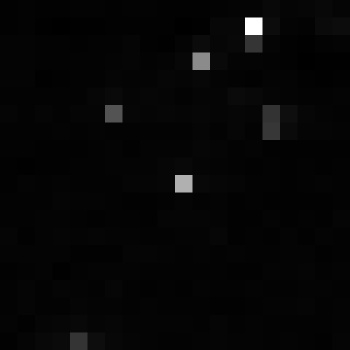

Values plotted in this chart, from the file beside it:
, xmin, ymin, lat, lon, area, perimeter, max_nanowatts, min_nanowatts, moonlight_illumination, clear_sky_confidence, mean_nanowatts
0, 1019, 3206, -5.978, -5.978, 1.0, 0.0, 20.43, 0.08265, 11.83, 0.0, 0.7741
